The GitHub repository assiri/Vision-Transformer contains a labelled image folder "dataset" with 24 categories: front or left, front or right, hump, left turn, narrows from left, narrows from right, no horron, no parking, no u-turn, overtaking is forbidden, parking, pedestrian crossing, right or left, right turn, rotor, slow, speed limit 100, speed limit 30, speed limit 40, speed limit 50, speed limit 60, speed limit 80, stop, u-turn. Examples follow, each with its label.

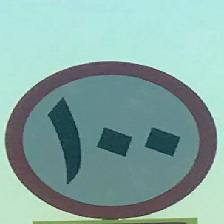
Label: speed limit 100

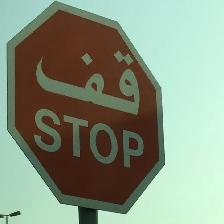
Label: stop

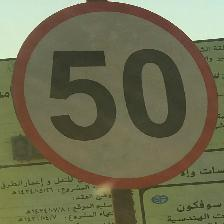
Label: speed limit 50

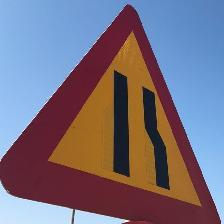
Label: narrows from right

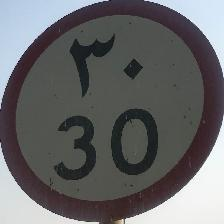
Label: speed limit 30

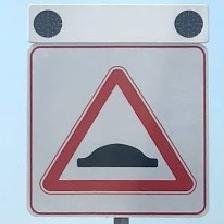
Label: hump
